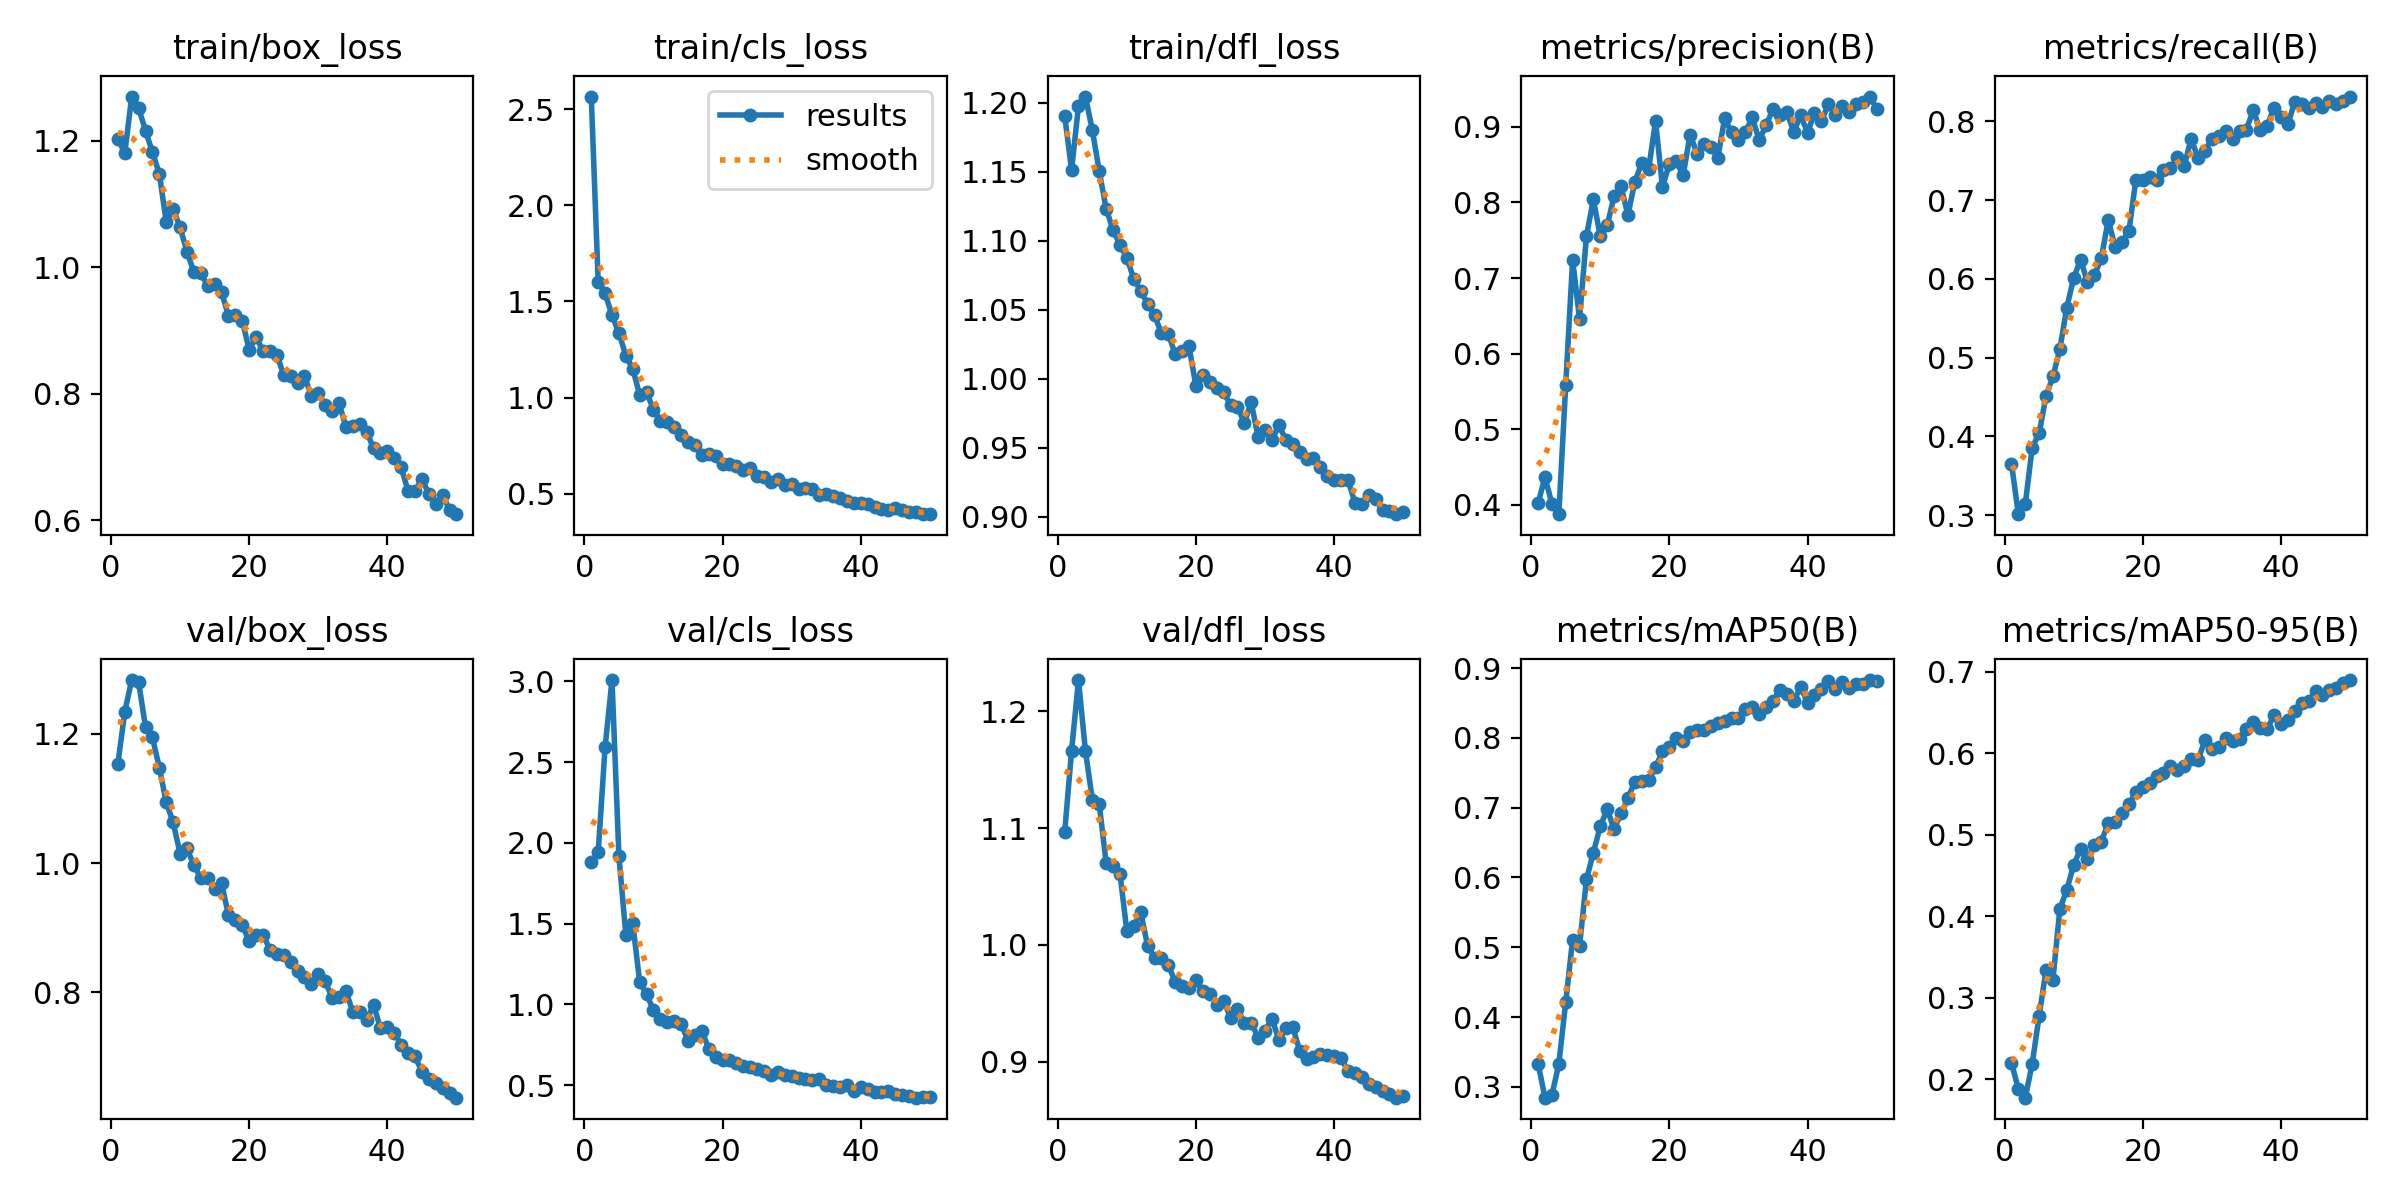

The file beside this chart, header and first rows:
epoch, time, train/box_loss, train/cls_loss, train/dfl_loss, metrics/precision(B), metrics/recall(B), metrics/mAP50(B), metrics/mAP50-95(B), val/box_loss, val/cls_loss, val/dfl_loss, lr/pg0, lr/pg1, lr/pg2
1, 20.9, 1.203, 2.567, 1.19, 0.4021, 0.3655, 0.3332, 0.2201, 1.154, 1.881, 1.096, 0.000365, 0.000365, 0.000365
2, 35.12, 1.18, 1.603, 1.151, 0.4366, 0.3013, 0.2844, 0.1883, 1.235, 1.942, 1.166, 0.0007207, 0.0007207, 0.0007207
3, 48.96, 1.27, 1.543, 1.197, 0.4019, 0.314, 0.2879, 0.1774, 1.284, 2.593, 1.227, 0.001062, 0.001062, 0.001062
4, 62.87, 1.252, 1.428, 1.204, 0.3879, 0.3859, 0.3324, 0.2189, 1.28, 3.009, 1.166, 0.001045, 0.001045, 0.001045
5, 76.65, 1.216, 1.337, 1.18, 0.5585, 0.4038, 0.4212, 0.2778, 1.211, 1.917, 1.124, 0.001023, 0.001023, 0.001023
6, 90.46, 1.182, 1.217, 1.15, 0.7244, 0.4509, 0.511, 0.3336, 1.195, 1.431, 1.12, 0.001001, 0.001001, 0.001001
7, 104.2, 1.148, 1.15, 1.123, 0.6459, 0.4762, 0.5014, 0.3221, 1.148, 1.503, 1.07, 0.000979, 0.000979, 0.000979
8, 118, 1.072, 1.014, 1.108, 0.7553, 0.5106, 0.5971, 0.4088, 1.094, 1.141, 1.068, 0.000957, 0.000957, 0.000957
9, 131.8, 1.093, 1.029, 1.097, 0.804, 0.5636, 0.6355, 0.4323, 1.063, 1.061, 1.061, 0.000935, 0.000935, 0.000935
10, 145.5, 1.063, 0.9375, 1.088, 0.7553, 0.6011, 0.6734, 0.4628, 1.015, 0.9654, 1.012, 0.000913, 0.000913, 0.000913
11, 159.3, 1.025, 0.8784, 1.072, 0.7695, 0.6246, 0.6975, 0.4828, 1.023, 0.9061, 1.016, 0.000891, 0.000891, 0.000891
12, 173.2, 0.9923, 0.8739, 1.064, 0.8081, 0.5957, 0.6698, 0.4698, 0.9964, 0.8934, 1.028, 0.000869, 0.000869, 0.000869
13, 186.9, 0.9901, 0.8446, 1.054, 0.8211, 0.6049, 0.6917, 0.4873, 0.977, 0.8941, 0.9992, 0.000847, 0.000847, 0.000847
14, 200.7, 0.9707, 0.8058, 1.046, 0.7834, 0.6263, 0.7133, 0.4915, 0.9767, 0.881, 0.9888, 0.000825, 0.000825, 0.000825
15, 214.4, 0.9733, 0.7665, 1.033, 0.8271, 0.6746, 0.7372, 0.5145, 0.9603, 0.7709, 0.9889, 0.000803, 0.000803, 0.000803
16, 228.4, 0.9612, 0.7508, 1.033, 0.8522, 0.6409, 0.7383, 0.5158, 0.9691, 0.8068, 0.9827, 0.000781, 0.000781, 0.000781
17, 242.4, 0.9229, 0.6999, 1.018, 0.8439, 0.6465, 0.7402, 0.5271, 0.9196, 0.8354, 0.9684, 0.000759, 0.000759, 0.000759
18, 256.4, 0.9252, 0.7082, 1.02, 0.9076, 0.661, 0.7577, 0.5372, 0.9118, 0.7258, 0.9648, 0.000737, 0.000737, 0.000737
19, 270.2, 0.9157, 0.6935, 1.023, 0.8202, 0.726, 0.7807, 0.5527, 0.9038, 0.6766, 0.9631, 0.000715, 0.000715, 0.000715
20, 284, 0.8693, 0.6526, 0.9945, 0.8513, 0.7259, 0.7874, 0.5581, 0.8796, 0.6522, 0.9696, 0.000693, 0.000693, 0.000693
21, 297.8, 0.8896, 0.6515, 1.003, 0.8544, 0.7296, 0.7995, 0.5632, 0.8881, 0.6529, 0.9602, 0.000671, 0.000671, 0.000671
22, 311.6, 0.8679, 0.6421, 0.9974, 0.8359, 0.726, 0.7963, 0.5718, 0.8895, 0.638, 0.9578, 0.000649, 0.000649, 0.000649
23, 325.4, 0.8679, 0.6223, 0.9935, 0.8898, 0.7389, 0.8084, 0.5755, 0.866, 0.6161, 0.9488, 0.000627, 0.000627, 0.000627
24, 339.2, 0.862, 0.6312, 0.9903, 0.8645, 0.7403, 0.8106, 0.5839, 0.8591, 0.6119, 0.952, 0.0006051, 0.0006051, 0.0006051
25, 352.9, 0.8293, 0.5892, 0.981, 0.8771, 0.7553, 0.8115, 0.58, 0.8582, 0.5986, 0.9378, 0.0005831, 0.0005831, 0.0005831
26, 366.5, 0.8277, 0.5837, 0.9796, 0.8736, 0.7436, 0.8173, 0.5844, 0.8473, 0.5845, 0.9455, 0.0005611, 0.0005611, 0.0005611
27, 380.3, 0.8164, 0.5598, 0.9681, 0.8587, 0.778, 0.8208, 0.5931, 0.8326, 0.5622, 0.9332, 0.0005391, 0.0005391, 0.0005391
28, 394.1, 0.8285, 0.5738, 0.9829, 0.9114, 0.7536, 0.8241, 0.5917, 0.8241, 0.5822, 0.9335, 0.0005171, 0.0005171, 0.0005171
29, 407.8, 0.7959, 0.5472, 0.9576, 0.8929, 0.7627, 0.829, 0.6159, 0.8133, 0.5596, 0.9204, 0.0004951, 0.0004951, 0.0004951
30, 421.5, 0.8015, 0.5474, 0.9631, 0.8825, 0.7783, 0.829, 0.6049, 0.8279, 0.5559, 0.9266, 0.0004731, 0.0004731, 0.0004731
31, 435.2, 0.7816, 0.5262, 0.9554, 0.8931, 0.7811, 0.8419, 0.6075, 0.8168, 0.5459, 0.9368, 0.0004511, 0.0004511, 0.0004511
32, 448.9, 0.7732, 0.5303, 0.9665, 0.9125, 0.7875, 0.845, 0.619, 0.792, 0.5348, 0.9188, 0.0004291, 0.0004291, 0.0004291
33, 462.6, 0.7857, 0.5214, 0.9556, 0.8824, 0.7783, 0.8349, 0.6156, 0.7922, 0.5288, 0.9289, 0.0004071, 0.0004071, 0.0004071
34, 476.2, 0.7475, 0.4928, 0.9524, 0.9021, 0.7885, 0.8443, 0.617, 0.802, 0.5359, 0.9301, 0.0003851, 0.0003851, 0.0003851
35, 489.9, 0.7484, 0.4963, 0.9471, 0.9235, 0.7897, 0.8533, 0.6302, 0.7695, 0.5009, 0.9094, 0.0003631, 0.0003631, 0.0003631
36, 503.7, 0.7516, 0.4872, 0.9415, 0.9153, 0.8146, 0.8687, 0.6389, 0.7691, 0.4961, 0.9023, 0.0003411, 0.0003411, 0.0003411
37, 517.6, 0.7399, 0.478, 0.9424, 0.9193, 0.7886, 0.8634, 0.6304, 0.757, 0.4887, 0.9037, 0.0003191, 0.0003191, 0.0003191
38, 531.1, 0.7137, 0.4588, 0.936, 0.8936, 0.7948, 0.8528, 0.6293, 0.7804, 0.5018, 0.9069, 0.0002971, 0.0002971, 0.0002971
39, 544.8, 0.7064, 0.4534, 0.9295, 0.9152, 0.8175, 0.8731, 0.6472, 0.7446, 0.4656, 0.9059, 0.0002751, 0.0002751, 0.0002751
40, 558.5, 0.7101, 0.4504, 0.9264, 0.8923, 0.8055, 0.8504, 0.6355, 0.7469, 0.487, 0.9045, 0.0002531, 0.0002531, 0.0002531
41, 572.1, 0.6978, 0.4451, 0.9267, 0.9184, 0.7964, 0.861, 0.641, 0.7376, 0.4736, 0.9029, 0.0002311, 0.0002311, 0.0002311
42, 585.7, 0.6834, 0.432, 0.9268, 0.9071, 0.825, 0.8699, 0.6517, 0.7184, 0.4557, 0.8921, 0.0002091, 0.0002091, 0.0002091
43, 599.5, 0.6462, 0.4217, 0.9103, 0.9301, 0.8224, 0.8818, 0.662, 0.7063, 0.4545, 0.8901, 0.0001871, 0.0001871, 0.0001871
44, 613.2, 0.6456, 0.4162, 0.9095, 0.9151, 0.8172, 0.8708, 0.6645, 0.7009, 0.4619, 0.8868, 0.0001651, 0.0001651, 0.0001651
45, 627, 0.6646, 0.4246, 0.9161, 0.9276, 0.8238, 0.8808, 0.6762, 0.6772, 0.4427, 0.881, 0.0001431, 0.0001431, 0.0001431
46, 640.8, 0.642, 0.415, 0.9128, 0.9197, 0.8188, 0.8721, 0.6715, 0.6662, 0.4397, 0.8781, 0.0001211, 0.0001211, 0.0001211
47, 654.4, 0.6257, 0.4021, 0.9051, 0.9298, 0.8254, 0.8774, 0.6771, 0.6601, 0.4312, 0.8752, 9.91012e-05, 9.91012e-05, 9.91012e-05
48, 668.2, 0.6394, 0.4024, 0.9043, 0.9333, 0.8217, 0.8768, 0.6798, 0.6525, 0.4216, 0.8727, 7.71034e-05, 7.71034e-05, 7.71034e-05
49, 681.9, 0.6169, 0.3942, 0.902, 0.94, 0.8258, 0.8829, 0.6861, 0.6446, 0.4264, 0.8692, 5.51056e-05, 5.51056e-05, 5.51056e-05
50, 695.7, 0.6096, 0.3928, 0.9037, 0.9242, 0.8317, 0.8813, 0.6898, 0.6369, 0.4231, 0.8705, 3.31078e-05, 3.31078e-05, 3.31078e-05
